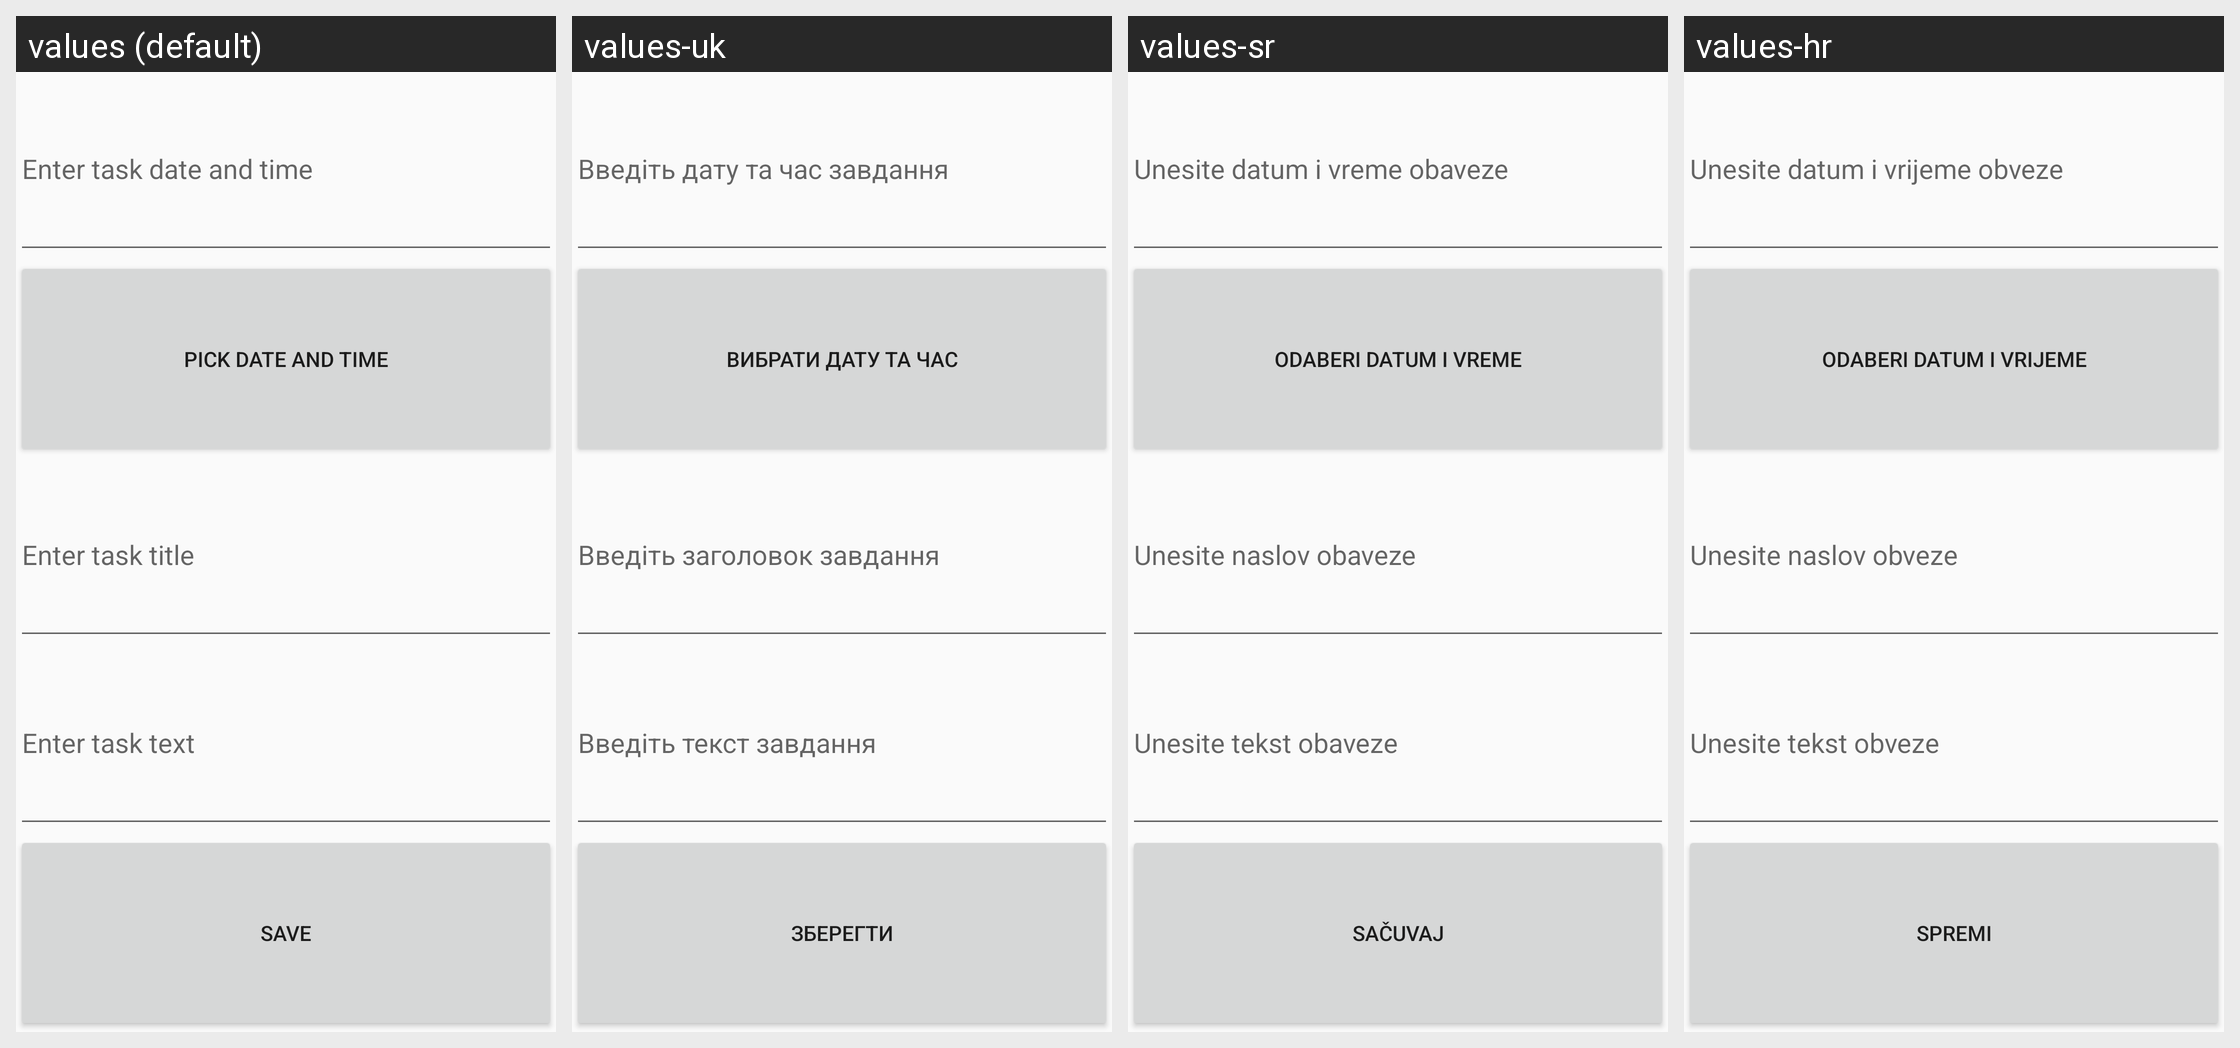

The Android screen below is rendered under several locales of the same app. Produce the string resources it draws, with the default and per-locale values.
Android screen res/layout/activity_edit_task.xml rendered under 4 locales, left to right: values (default), values-uk, values-sr, values-hr. Device: Nexus 5 (rendered at 1080×1920; each locale shown at half size, 540×960, under a caption strip naming it); theme AppTheme.
Strings drawn on this screen, with the default value and each locale's value (text and hints the layout hard-codes appear in the picture but are not listed):

enter_task_date
  values: Enter task date and time
  values-uk: Введіть дату та час завдання
  values-sr: Unesite datum i vreme obaveze
  values-hr: Unesite datum i vrijeme obveze

pick_date_and_time
  values: Pick date and time
  values-uk: Вибрати дату та час
  values-sr: Odaberi datum i vreme
  values-hr: Odaberi datum i vrijeme

enter_task_title
  values: Enter task title
  values-uk: Введіть заголовок завдання
  values-sr: Unesite naslov obaveze
  values-hr: Unesite naslov obveze

enter_task_text
  values: Enter task text
  values-uk: Введіть текст завдання
  values-sr: Unesite tekst obaveze
  values-hr: Unesite tekst obveze

save_button
  values: Save
  values-uk: Зберегти
  values-sr: Sačuvaj
  values-hr: Spremi
